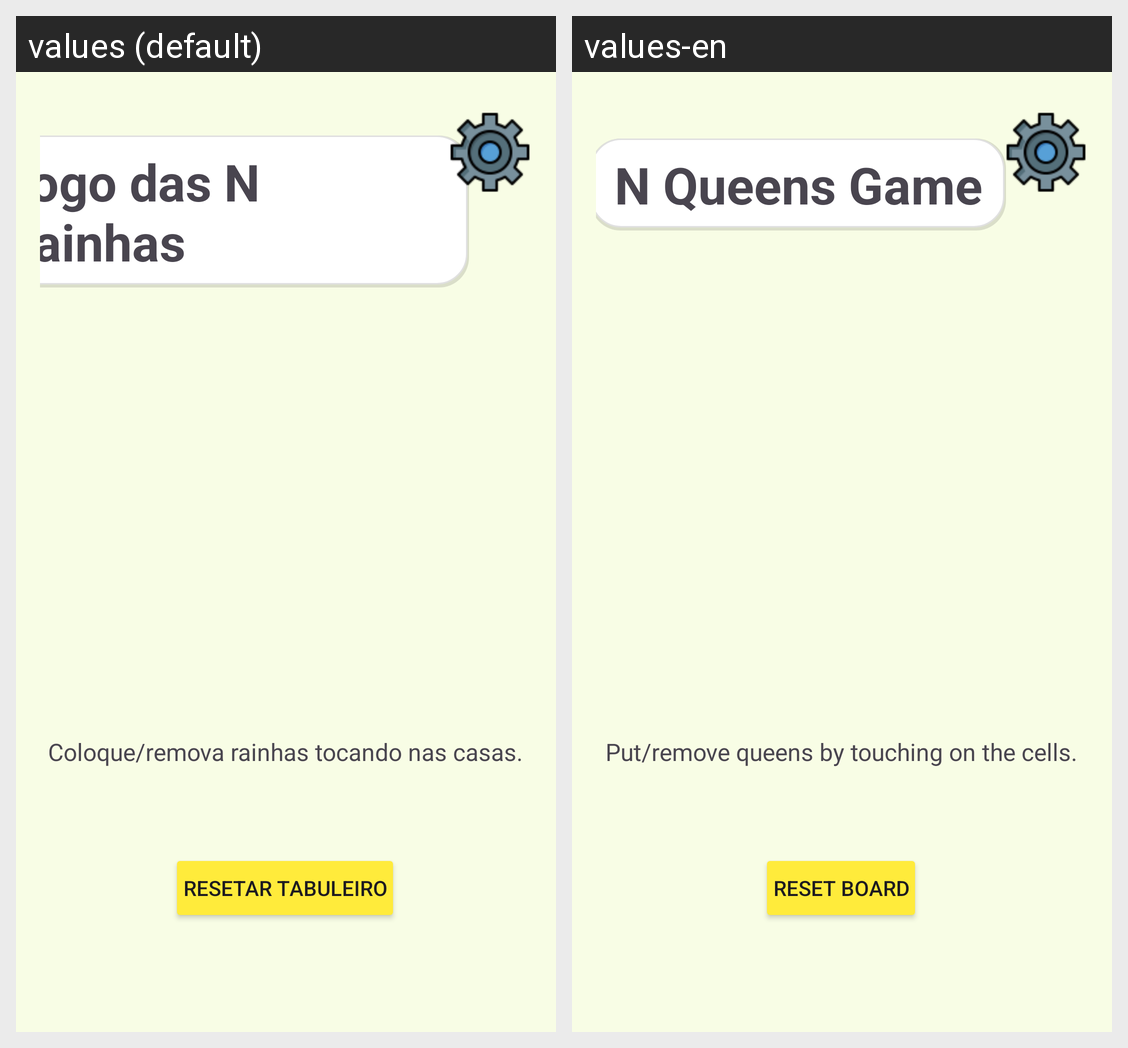

For this localized Android screen grid, give each drawn string resource with its value in every locale shown.
Android screen res/layout/activity_main.xml rendered under 2 locales, left to right: values (default), values-en. Device: Nexus 5 (rendered at 1080×1920; each locale shown at half size, 540×960, under a caption strip naming it); theme Theme.TrabalhoNRainhas.
Strings drawn on this screen, with the default value and each locale's value (text and hints the layout hard-codes, and strings that could not be matched under every locale, appear in the picture but are not listed):

titulo_jogo
  values: Jogo das N Rainhas
  values-en: N Queens Game

mensagem_padrao
  values: Coloque/remova rainhas tocando nas casas.
  values-en: Put/remove queens by touching on the cells.

botao_resetar
  values: Resetar Tabuleiro
  values-en: Reset Board
